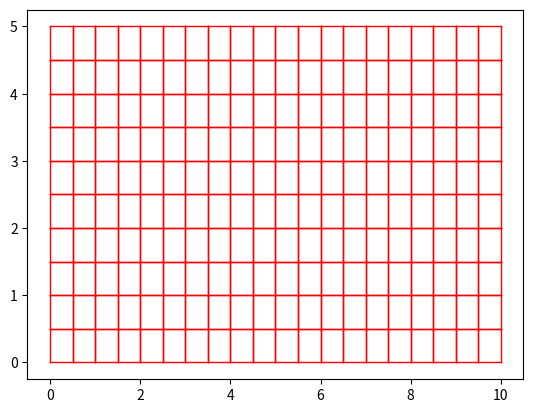

Reproduce this figure in Python.
# Uniform mesh

import numpy as np
import matplotlib.pyplot as plt

def uniform_mesh(d1, d2, p, m, element_type):

    PD = 2

    q = np.array([[0, 0], [d1, 0], [0, d2], [d1, d2]])  # 4 corners

    NoN = (p+1)*(m+1)  # Number of noder

    NoE = p*m # Number of elements

    NPE = 4

    ### Nodes ###

    NL = np.zeros([NoN, PD])  # Node list

    a = (q[1,0] - q[0,0])/ p  # Increment in the horizontal direction
    b = (q[2,1] - q[0,1])/ m  # Increment in the vertical direction

    n = 0 # Through rows in NL

    for i in range(1, m+2):

        for j in range(1, p+2):

            NL[n, 0] = q[0, 0] + (j-1)*a
            NL[n, 1] = q[0, 1] + (i-1)*b

            n +=1


    ### Elements ###

    EL = np.zeros([NoE, NPE])

    for i in range(1, m+1):

        for j in range(1, p+1):

            if j ==1:

                EL[(i-1)*p+j-1, 0] = (i-1)*(p+1) + j
                EL[(i-1)*p+j-1, 1] = EL[(i-1)*p+j-1, 0] + 1
                EL[(i-1)*p+j-1, 2] = EL[(i-1)*p+j-1, 0] + (p+2)
                EL[(i-1)*p+j-1, 3] = EL[(i-1)*p+j-1, 0] + (p+1)
            else:

                EL[(i-1)*p+j-1, 0] = EL[(i-1)*p+j-2, 1]
                EL[(i-1)*p+j-1, 3] = EL[(i-1)*p+j-2, 2]
                EL[(i-1)*p+j-1, 1] = EL[(i-1)*p+j-2, 1] + 1
                EL[(i-1)*p+j-1, 2] = EL[(i-1)*p+j-2, 2] + 1

    return NL, EL

        

d1 = 10
d2 = 5

p = 20
m = 10

element_type = "D2QU4N"

NL, EL =uniform_mesh(d1, d2, p, m, element_type)

NoN = np.size(NL, 0)
NoE = np.size(EL, 0)

plt.figure(1)

# count = 1
# for i in range(0, NoN):
#     plt.annotate(count, xy= (NL[i, 0], NL[i, 1]))
#     count +=1

if element_type == "D2QU4N":
    count2 = 1

    # for j in range(0, NoE):
    #     plt.annotate(count2, xy= ((NL[int(EL[j,0]-1), 0]+NL[int(EL[j,1]-1), 0]+NL[int(EL[j,2]-1), 0]+NL[int(EL[j,3]-1), 0])/4,
    #                              (NL[int(EL[j,0]-1), 1]+NL[int(EL[j,1]-1), 1]+NL[int(EL[j,2]-1), 1]+NL[int(EL[j,3]-1), 1])/4),
    #                               c= "blue")
        
    #     count2 += 1

    x0, y0 = NL[EL[:,0].astype('int32')-1, 0], NL[EL[:,0].astype('int32')-1, 1]
    x1, y1 = NL[EL[:,1].astype('int32')-1, 0], NL[EL[:,1].astype('int32')-1, 1]
    x2, y2 = NL[EL[:,2].astype('int32')-1, 0], NL[EL[:,2].astype('int32')-1, 1]
    x3, y3 = NL[EL[:,3].astype('int32')-1, 0], NL[EL[:,3].astype('int32')-1, 1]

    plt.plot(np.array([x0, x1]), np.array([y0, y1]), 'red', linewidth =1)
    plt.plot(np.array([x1, x2]), np.array([y1, y2]), 'red', linewidth =1)
    plt.plot(np.array([x2, x3]), np.array([y2, y3]), 'red', linewidth =1)
    plt.plot(np.array([x3, x0]), np.array([y3, y0]), 'red', linewidth =1)

